Run: headless pygame with SDL's dummy video driver; simulated clock (each Clock.tick advances the game by its frame time, no real sleeping); random seed 0; keys injected as events and as key.get_pressed() state; no mouse input.
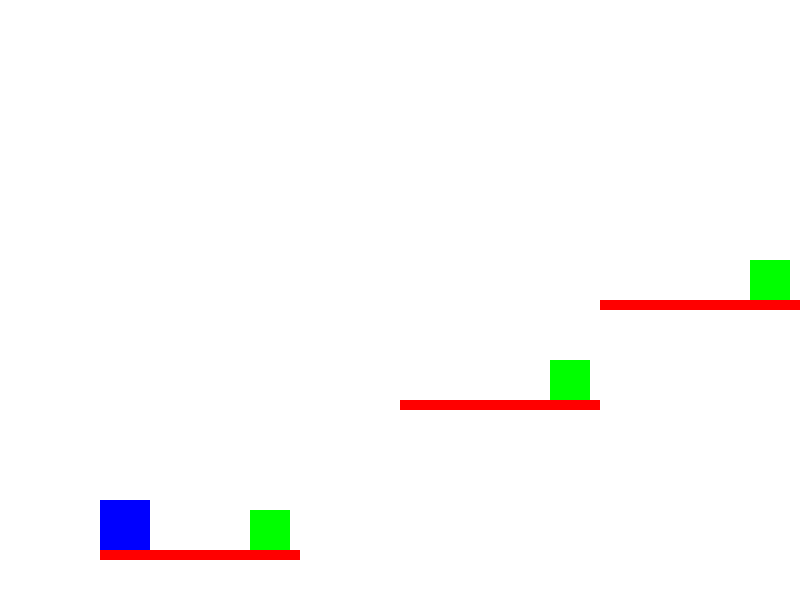
Frame 1 of 4 · flips 1–60 · no input
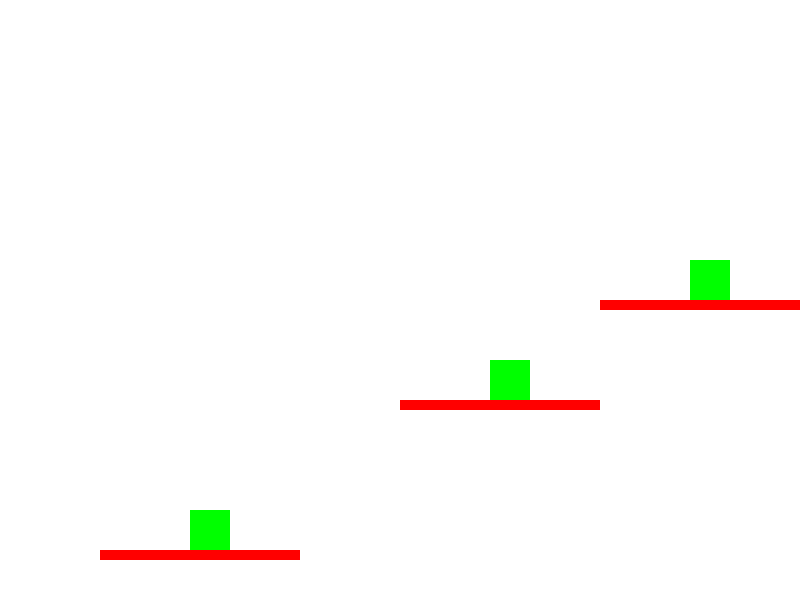
Frame 2 of 4 · flips 61–180 · tapped SPACE, RETURN · held RIGHT (→), D
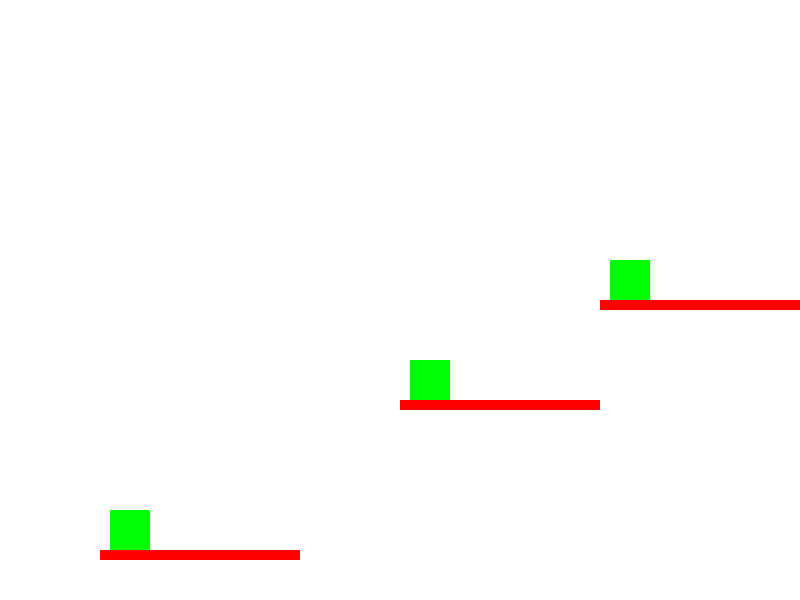
Frame 3 of 4 · flips 181–300 · held DOWN (↓), S
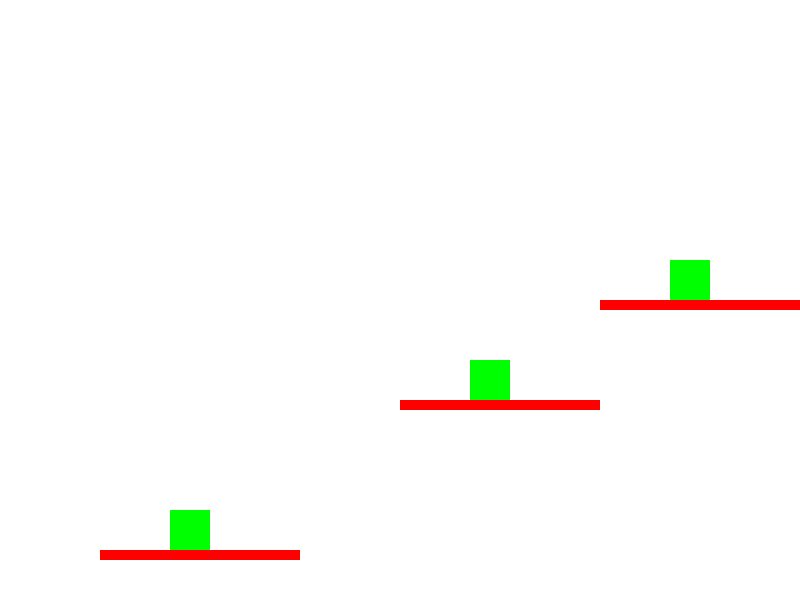
Frame 4 of 4 · flips 301–420 · held LEFT (←), A, UP (↑), W

The pygame program that drew these frames:

import pygame
import sys

# Initialize pygame
pygame.init()

# Constants
WIDTH, HEIGHT = 800, 600
FPS = 75
WHITE = (255, 255, 255)
BLUE = (0, 0, 255)
RED = (255, 0, 0)
GREEN = (0, 255, 0)

# Screen and Clock
screen = pygame.display.set_mode((WIDTH, HEIGHT))
pygame.display.set_caption("Platformer Game with Enemies")
clock = pygame.time.Clock()

# Player properties
player_size = (50, 50)
player_color = BLUE
player_pos = [100, 500]
player_velocity = 0
player_speed = 5
gravity = 1
jump_height = -20
on_ground = False
is_slashing = False
slash_timer = 0
slash_duration = 10  # Number of frames the slash lasts

# Platform properties
platforms = [
    pygame.Rect(100, 550, 200, 10),
    pygame.Rect(400, 400, 200, 10),
    pygame.Rect(600, 300, 200, 10)
]

# Enemy properties
enemy_size = (40, 40)
enemy_speed = 2
enemies = [
    {'rect': pygame.Rect(150, 510, *enemy_size), 'direction': 1, 'platform': platforms[0]},
    {'rect': pygame.Rect(450, 360, *enemy_size), 'direction': 1, 'platform': platforms[1]},
    {'rect': pygame.Rect(650, 260, *enemy_size), 'direction': 1, 'platform': platforms[2]}
]


def draw_platforms():
    for platform in platforms:
        pygame.draw.rect(screen, RED, platform)


def handle_player_movement(keys_pressed):
    global player_velocity, on_ground, is_slashing, slash_timer

    if keys_pressed[pygame.K_LEFT] and player_pos[0] > 0:
        player_pos[0] -= player_speed
    if keys_pressed[pygame.K_RIGHT] and player_pos[0] < WIDTH - player_size[0]:
        player_pos[0] += player_speed

    # Jump
    if keys_pressed[pygame.K_SPACE] and on_ground:
        player_velocity = jump_height
        on_ground = False

    # Slash attack
    if keys_pressed[pygame.K_z] and not is_slashing:
        is_slashing = True
        slash_timer = slash_duration

    # Handle slash timer countdown
    if is_slashing:
        slash_timer -= 1
        if slash_timer <= 0:
            is_slashing = False

    # Gravity and vertical movement
    player_velocity += gravity
    player_pos[1] += player_velocity

    # Collision detection with platforms
    on_ground = False
    player_rect = pygame.Rect(player_pos[0], player_pos[1], *player_size)
    for platform in platforms:
        if player_rect.colliderect(platform) and player_velocity > 0:
            player_pos[1] = platform.top - player_size[1]
            player_velocity = 0
            on_ground = True


def handle_enemies():
    for enemy in enemies:
        enemy_rect = enemy['rect']
        platform = enemy['platform']

        # Move enemy back and forth
        enemy_rect.x += enemy_speed * enemy['direction']

        # Reverse direction if the enemy hits the edge of the platform
        if enemy_rect.left <= platform.left or enemy_rect.right >= platform.right:
            enemy['direction'] *= -1

        # Check for collision with player attack
        player_rect = pygame.Rect(player_pos[0], player_pos[1], *player_size)
        if is_slashing and player_rect.colliderect(enemy_rect):
            enemies.remove(enemy)  # Remove enemy if hit by slash


def draw_enemies():
    for enemy in enemies:
        pygame.draw.rect(screen, GREEN, enemy['rect'])


# Main game loop
running = True
while running:
    clock.tick(FPS)
    screen.fill(WHITE)

    # Event handling
    for event in pygame.event.get():
        if event.type == pygame.QUIT:
            pygame.quit()
            sys.exit()

    # Player movement
    keys_pressed = pygame.key.get_pressed()
    handle_player_movement(keys_pressed)

    # Enemy movement and interaction
    handle_enemies()

    # Draw player and platforms
    pygame.draw.rect(screen, player_color, (*player_pos, *player_size))
    draw_platforms()
    draw_enemies()

    # Display slash visual feedback
    if is_slashing:
        slash_rect = pygame.Rect(player_pos[0] - 10, player_pos[1], player_size[0] + 20, player_size[1])
        pygame.draw.rect(screen, (200, 200, 255), slash_rect, 3)

    pygame.display.flip()
